Dataset: data (GitHub, OmarPelcastre/IA.FINAL). Classes: alfil, caballo, dama, peon, rey, torre.

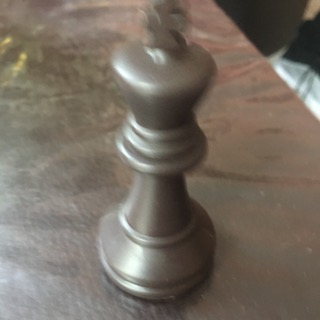
Label: rey

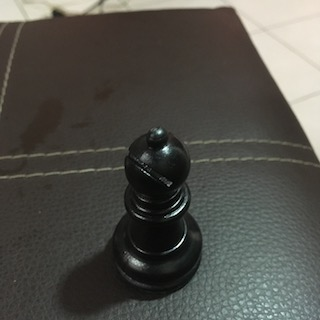
Label: alfil

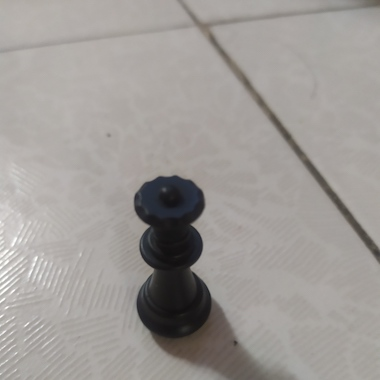
Label: dama

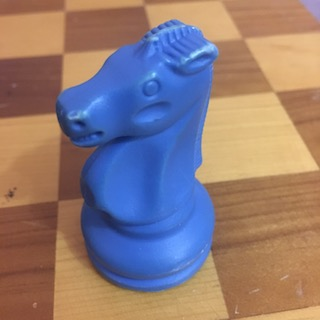
Label: caballo

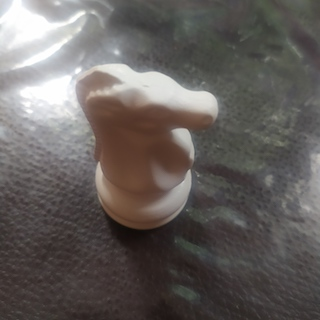
Label: caballo

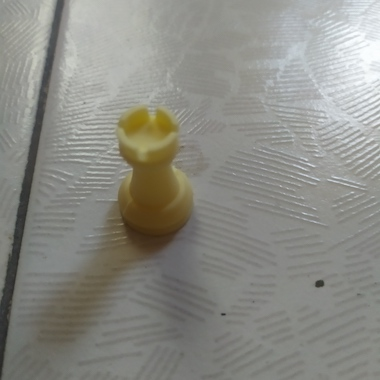
Label: torre
